Run: headless pygame with SDL's dummy video driver; simulated clock (each Clock.tick advances the game by its frame time, no real sleeping); random seed 0; keys injected as events and as key.get_pressed() state; no mouse input.
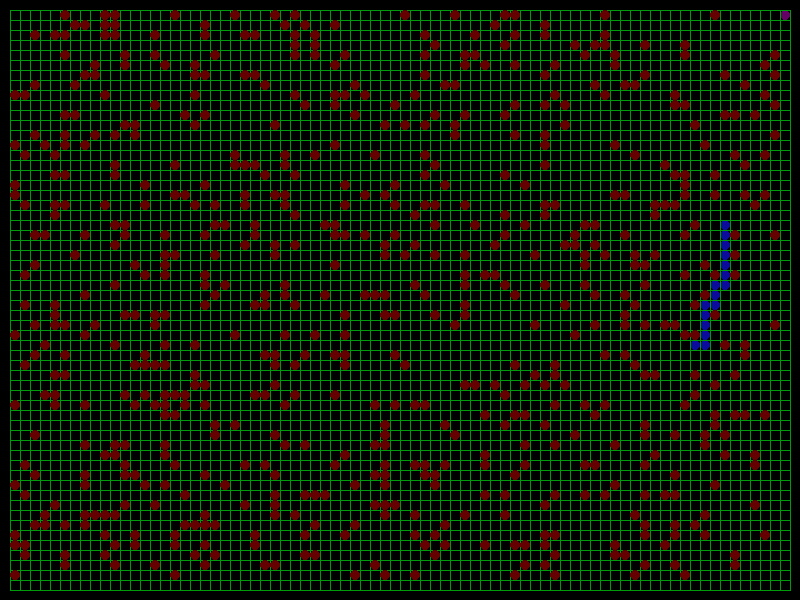
Frame 1 of 4 · flips 1–60 · no input
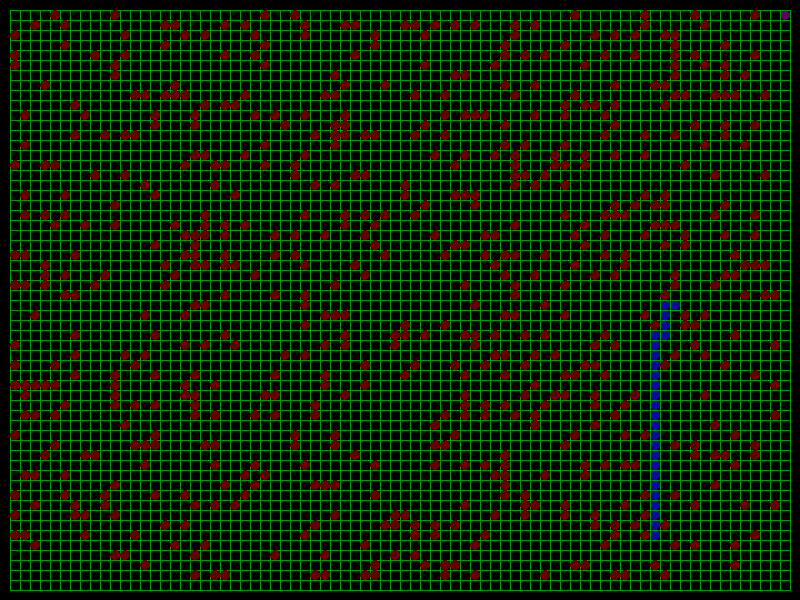
Frame 2 of 4 · flips 61–180 · tapped SPACE, RETURN · held RIGHT (→), D
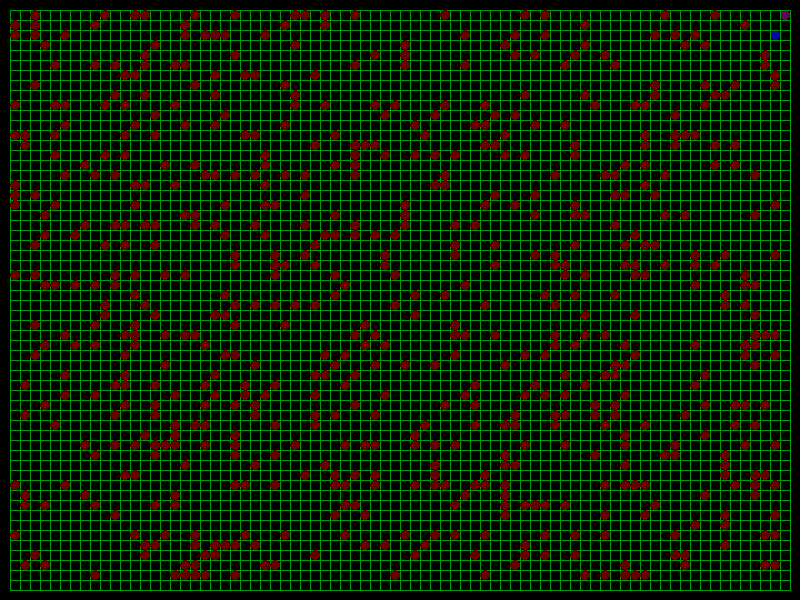
Frame 3 of 4 · flips 181–300 · held DOWN (↓), S
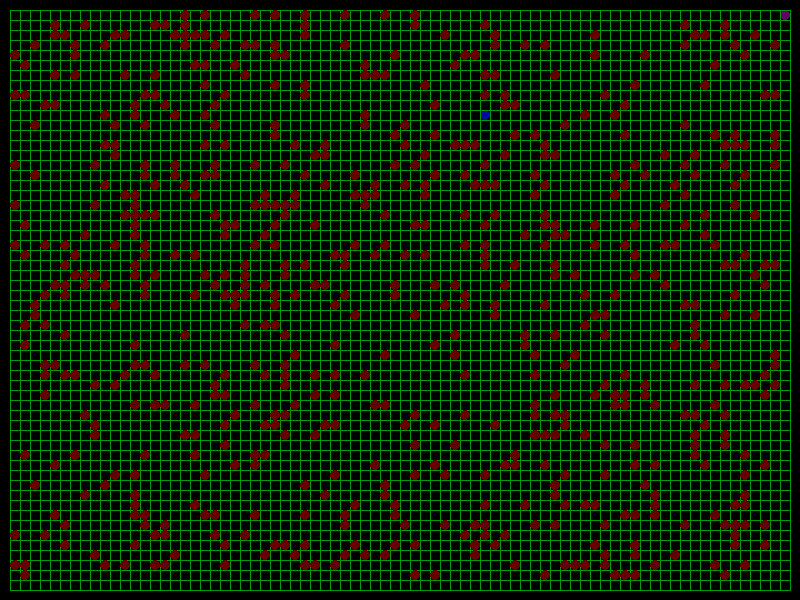
Frame 4 of 4 · flips 301–420 · held LEFT (←), A, UP (↑), W

The pygame program that drew these frames:

# -*- coding: utf-8 -*-
"""
	My first try on path finder code, using PyGame module.
"""
__author__ = "Luciano Kendzierski"
__version__ = "0.0.1"
__email__ = "luciano.kendzierski@gmail.com"


import pygame
import random
import math

class Config:
	def __init__(self):
		self.W_DISP = 800
		self.H_DISP = 600 
		# Table Config
		self.SpotSize = 10
		self.tableLineColor = (0,155,10)
		self.tableLineWidth = 1
		self.borderDistance = 1
		self.blockPinsCount = 700
		self.blockPinsColor = (100,0,0)

		# Pin Config
		self.PinRadius = int(self.SpotSize/2)

		# Walker
		self.walkerColor = (0,10,155)
		self.targetColor = (100,0,100)

	def get_resolution(self):
		return (self.W_DISP,self.H_DISP)

class Table:
	def __init__(self, config):
		self.config = config
		self.SpotSize = config.SpotSize
		self.lineWidth = config.tableLineWidth
		self.lineColor = config.tableLineColor
		self.borderDistance = config.borderDistance

		(self.d_width, self.d_height) = config.get_resolution()

		self.width_spots = int(self.d_width/self.SpotSize)
		self.height_spots = int(self.d_height/self.SpotSize)
		self.maxWidth = self.width_spots-3
		self.maxHeight = self.height_spots-3

		self.blockPins = []

		dropped = 0
		
		while dropped < config.blockPinsCount:
			i = random.randrange(0, self.maxWidth)
			j = random.randrange(0, self.maxHeight)
			if 	not (i > self.maxWidth-3 and j < 3):
				self.blockPins.append((i,j))
				dropped += 1


	# usando position como posição relativa dos spots na table 
	# e coordenadas como valor absoluto em y e x no display
	def get_coordinates(self, position):
		coord_w = self.SpotSize * (position[0] + self.borderDistance) + int(self.SpotSize/2)
		coord_h = self.SpotSize * (position[1] + self.borderDistance) + int(self.SpotSize/2)

		return (coord_w, coord_h)

	def onTable(self, position):
		if position[0] < 0 or position[0] > self.maxWidth:
			return False

		if position[1] < 0 or position[1] > self.maxHeight:
			return False

		return True

	def get_distance(self, pinA, pinB):
		a = pinA.position[0]-pinB.position[0]
		b = pinA.position[1]-pinB.position[1]
		return math.sqrt(math.pow(a,2) + math.pow(b,2))


	def update(self):
		pass

	def draw(self, display):
		for index in range(self.borderDistance, self.width_spots):
			tmpPos = index * self.SpotSize
			startPoint = (tmpPos, self.SpotSize)
			endPoint = (tmpPos, self.d_height-self.SpotSize)
			pygame.draw.line(display, self.lineColor, startPoint, endPoint, self.lineWidth)

		for index in range(self.borderDistance, self.height_spots):
			tmpPos = index * self.SpotSize
			startPoint = (self.SpotSize, tmpPos)
			endPoint = (self.d_width-self.SpotSize, tmpPos)
			pygame.draw.line(display, self.lineColor, startPoint, endPoint, self.lineWidth)

		for blockPin in self.blockPins:
			tmpPin = Pin(self.config, self.config.blockPinsColor, blockPin)
			tmpPin.draw(display, self)


class Pin:
	def __init__(self, config, color, position):
		self.radius = config.PinRadius
		self.color = color
		self.position = position

	def update(self):
		pass

	def draw(self, display, table):
		coordinates = table.get_coordinates(self.position)
		pygame.draw.circle(display, self.color, coordinates, self.radius, 0)

	def set_position(self, position):
		self.position = position


class Walker:
	def __init__(self, config, table):
		self.config = config
		self.color = config.walkerColor
		self.table = table

		targetPos = (self.table.maxWidth, 0)
		self.target = Pin(self.config, self.config.targetColor, targetPos)

		self.i = random.randrange(0, self.table.maxWidth)
		self.j = random.randrange(0, self.table.maxHeight)
		position = (self.i, self.j)
		self.pin = Pin(config, self.color, position)

		self.allowedSteps = ((1,0),(0,1),(-1,0),(0,-1))
		self.path = []
		self.pathChecked = False
		self.onTarget = False
		self.pathCount = 0
		self.finish = False
		self.badPins = []

	def update(self):
		if self.pin.position != self.target.position:
			self.step()	
		else:
			if not self.pathChecked:
				self.checkPath()
				self.pathChecked = True

			self.onTarget = True
		

	def step(self):
		bestH = None
		bestPos = None
		for step in self.allowedSteps:
			tmpPos = (self.i + step[0], self.j + step[1])
			if self.table.onTable(tmpPos) and not tmpPos in (self.path + self.badPins + self.table.blockPins):
				tmpPin = Pin(self.config, self.color, tmpPos)
				tmpH = self.table.get_distance(tmpPin, self.target)
				if bestPos is None or bestH > tmpH:
					bestH = tmpH
					bestPos = tmpPos

		if not bestPos is None:
			self.path.append(bestPos)
			(self.i, self.j) = bestPos
			self.pin.set_position(bestPos)
		elif len(self.path) > 0:
			tmpPos = self.path[-1]
			(self.i, self.j) = tmpPos
			self.path.remove(tmpPos)
			self.badPins.append(tmpPos)
			self.pin.set_position(tmpPos)
		else:
			print("Len", len(self.path))
			
	def checkPath(self):
		for index in range(len(self.path)):
			if index >= len(self.path):
				break
				
			nearNodes = []
			actualNode = self.path[index]
			for step in self.allowedSteps:
				stepPos = (actualNode[0]+step[0], actualNode[1]+step[1])
				if stepPos in self.path and not self.path.index(stepPos) in (index-1, index+1):
					nearNodes.append(self.path.index(stepPos))
			if len(nearNodes) > 0:
				if len(nearNodes) == 2 and nearNodes[0] < nearNodes[1]:
					nearNodes[0] = nearNodes[1]

				self.path = self.path[0:index] + self.path[nearNodes[0]:-1]

	def draw(self, display):

		self.target.draw(display, self.table)

		if not self.onTarget:
			self.pin.draw(display, self.table)
		else:
			for index in range(self.pathCount):
				color = (10,10,155)
				tPin = Pin(self.config, color, self.path[index])
				tPin.draw(display, self.table)
			self.pathCount += 1
			if self.pathCount >= len(self.path):
				self.finish = True

class Game:
	def __init__(self, config):
		self.config = config
		self.table = Table(self.config)
		self.walker = Walker(self.config, self.table)
		self.over = False
		self.showTable = True

	def update(self):
		self.table.update()
		self.walker.update()
		if self.walker.finish:
			self.over = True


	def draw(self, display):
		self.walker.draw(display)

		if self.showTable:
			self.table.draw(display)

def main():
	pygame.init()
	config = Config()
	resolution = config.get_resolution()

	display = pygame.display.set_mode(resolution)
	pygame.display.set_caption("Teste")
	clock = pygame.time.Clock()

	while True:
		
		game = Game(config)

		while not game.over:
			display.fill(0)

			for event in pygame.event.get():
				if event.type == pygame.QUIT:
					pygame.quit()
					quit()

				if event.type == pygame.KEYDOWN:
					if event.key in (pygame.K_q, pygame.K_ESCAPE):
						pygame.quit()
						quit()
					if event.key == pygame.K_r:
						game.over = True

					if event.key == pygame.K_t:
						game.showTable = False if game.showTable else True

			game.update()
			game.draw(display)

			pygame.display.flip()
			clock.tick(60)


if __name__ == '__main__':
	main()
